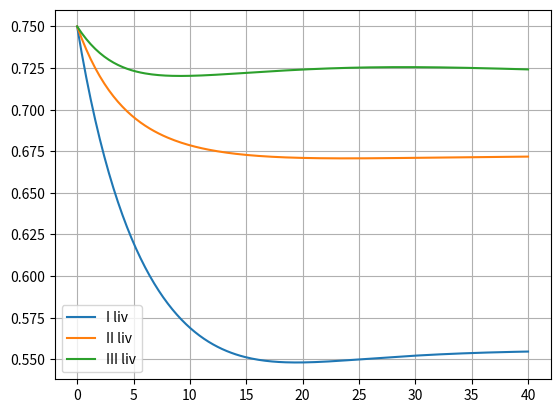

Reproduce this figure in Python.
#!/usr/bin/env python3
# -*- coding: utf-8 -*-
"""
Created on Wed Mar  6 11:49:43 2024

[redacted]
"""

# Modello aziendale per verificare il Principio di Peter

import numpy as np
import math
from scipy import signal
import matplotlib.pyplot as plt

# Pesi numerici modello

# Ingresso

beta11=0.6
beta12=0.4

# Stato

alpha12=0.1
alpha13=0.05
alpha23=0.15
alpha24=0.1
alpha34=0.1
alpha35=0.05
alpha45=0.2
alpha46=0.15
alpha56=0.1
alpha50=0.05
alpha60=0.45

# Matrici A, B, C, D

A=[[-(alpha12+alpha13),0,0,0,0,0],\
   [alpha12,-(alpha23+alpha24),0,0,0,0],\
   [alpha13,alpha23,-(alpha34+alpha35),0,0,0],\
   [0,alpha24,alpha34,-(alpha45+alpha46),0,0],\
   [0,0,alpha35,alpha45,-(alpha56+alpha50),0],\
   [0,0,0,alpha46,alpha56,-alpha60]]
    
B=[[beta11],[beta12],[0],[0],[0],[0]] 


C=np.identity((6))  # misuro tutto l'organigramma

D=np.zeros((6,1))   # non monitoro le candidature esterne

# Orizzonte temporale (in trimestri, ricoridamolo)

t0=0.0

tf=40.0

N=200  # Numero di passi

t=np.linspace(t0,tf,N)

# Numero di dipendenti iniziali

x0=[300,100,150,50,90,30]

# Andamento delle candidature esterne

u=10*np.ones((len(t),1))


# Variabile Sistema Dinamico dentro python

azienda=signal.lti(A,B,C,D)

# Simulazione numerica del modello

t1, y1, x1=signal.lsim(azienda,u,t,x0)

# Frazione di incompetenti per ciascun livello stipendiale

fr1=x1[:,0]/(x1[:,0]+x1[:,1])

fr2=x1[:,2]/(x1[:,2]+x1[:,3])

fr3=x1[:,4]/(x1[:,4]+x1[:,5])

# Grafico Frazione Incompetenti

plt.plot(t1,fr1,t1,fr2,t1,fr3)
plt.legend(['I liv','II liv','III liv'])
plt.grid(True)



   





